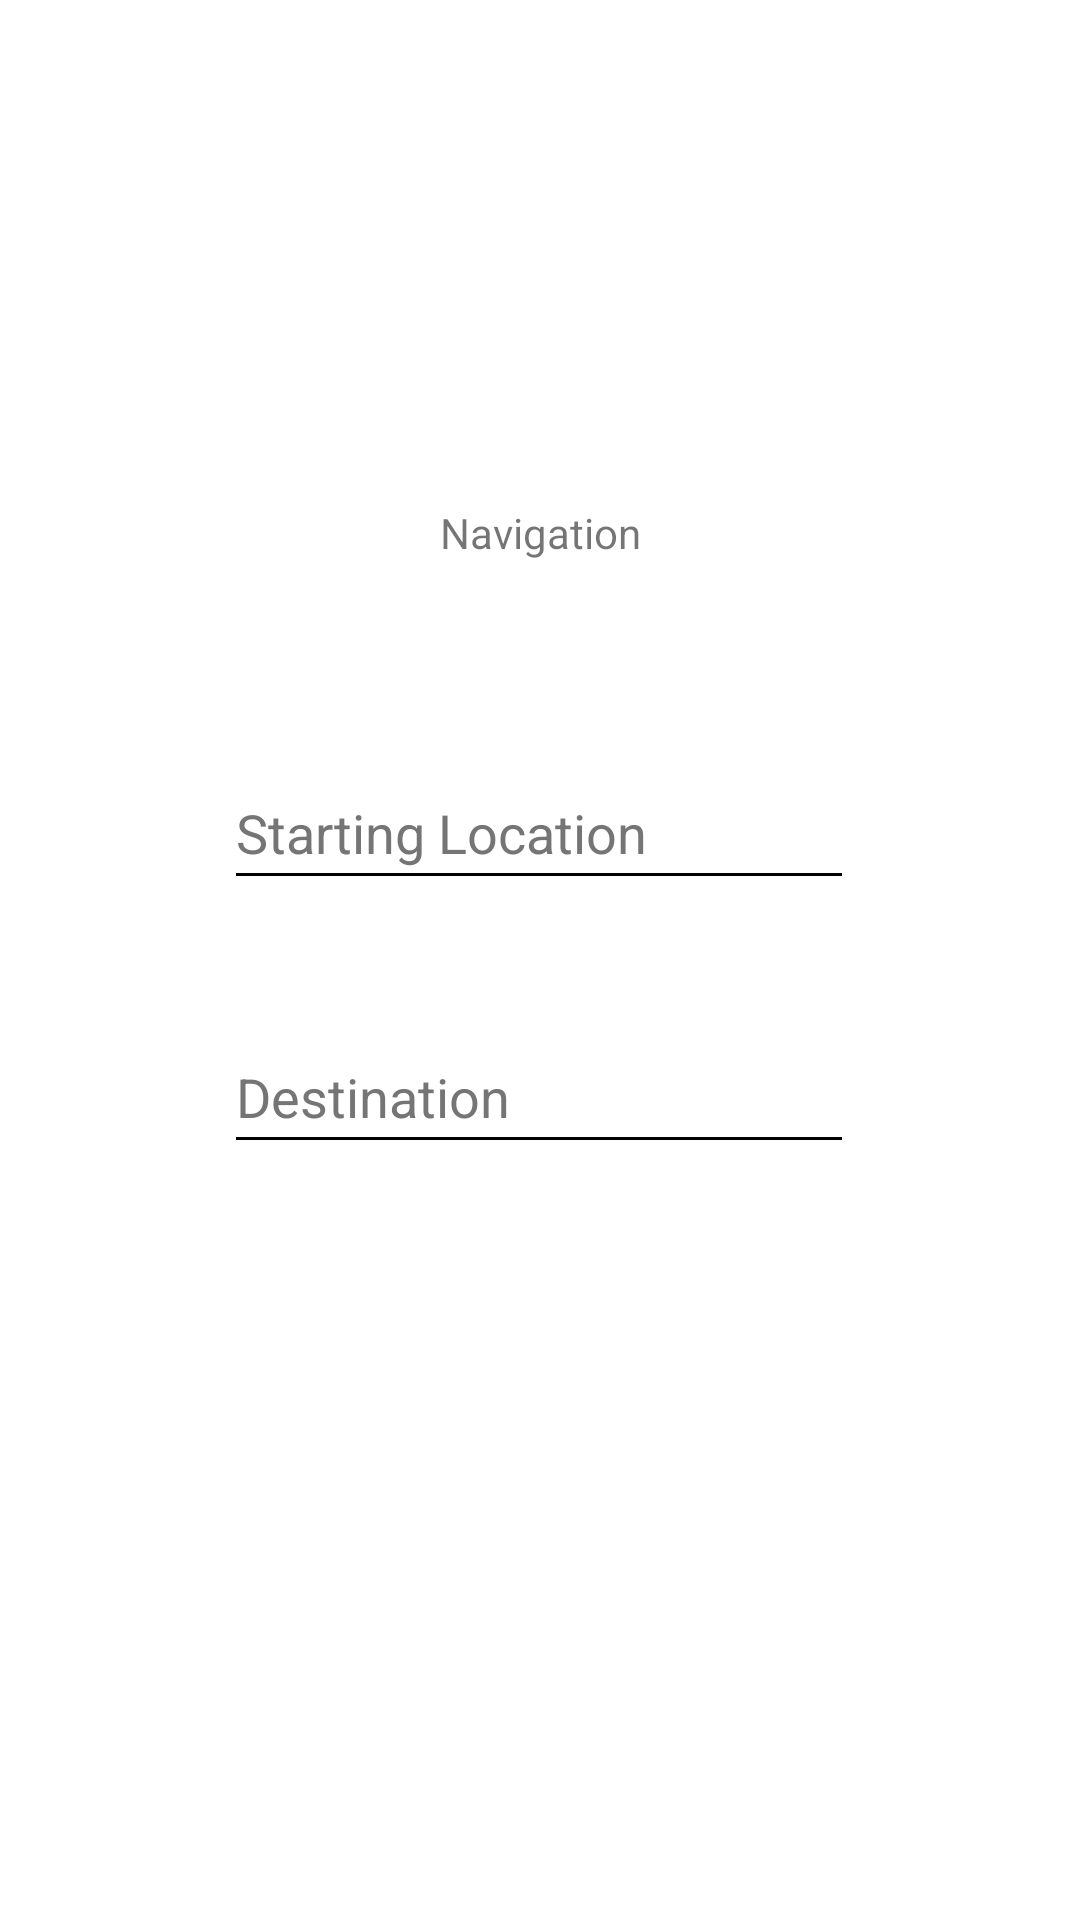

This screen was rendered from an Android layout file. Write that file and the resources it references.
<!-- AndroidManifest.xml: application theme Theme.Fast_and_Furious_SC2002 -->
<!-- res/layout/navigationselectdestination.xml -->
<?xml version="1.0" encoding="utf-8"?>
<androidx.constraintlayout.widget.ConstraintLayout xmlns:android="http://schemas.android.com/apk/res/android"
    xmlns:app="http://schemas.android.com/apk/res-auto"
    xmlns:tools="http://schemas.android.com/tools"
    android:layout_width="match_parent"
    android:layout_height="match_parent">

    <EditText
        android:id="@+id/StartLocation_input"
        android:layout_width="wrap_content"
        android:layout_height="wrap_content"
        android:layout_marginTop="252dp"
        android:backgroundTint="@color/black"
        android:ems="10"
        android:hint="Starting Location"
        android:inputType="textPersonName"
        android:minHeight="48dp"
        android:textColorHint="#757575"
        app:layout_constraintEnd_toEndOf="parent"
        app:layout_constraintHorizontal_bias="0.497"
        app:layout_constraintStart_toStartOf="parent"
        app:layout_constraintTop_toTopOf="parent" />

    <EditText
        android:id="@+id/Destination_input"
        android:layout_width="wrap_content"
        android:layout_height="wrap_content"
        android:layout_marginTop="40dp"
        android:backgroundTint="@color/black"
        android:ems="10"
        android:hint="Destination"
        android:inputType="textPersonName"
        android:minHeight="48dp"
        android:textColorHint="#757575"
        app:layout_constraintEnd_toEndOf="parent"
        app:layout_constraintHorizontal_bias="0.497"
        app:layout_constraintStart_toStartOf="parent"
        app:layout_constraintTop_toBottomOf="@+id/StartLocation_input" />

    <ImageView
        android:id="@+id/imageView"
        style="@style/Widget.AppCompat.ImageButton"
        android:layout_width="150dp"
        android:layout_height="142dp"
        android:layout_marginTop="16dp"

        android:adjustViewBounds="true"
        android:backgroundTint="#FFFFFF"

        android:contentDescription="@string/app_name"
        android:scaleType="fitCenter"
        android:soundEffectsEnabled="false"
        app:layout_constraintEnd_toEndOf="parent"
        app:layout_constraintHorizontal_bias="0.498"
        app:layout_constraintStart_toStartOf="parent"
        app:layout_constraintTop_toTopOf="parent"
        app:srcCompat="@drawable/navigation" />

    <TextView
        android:id="@+id/textView4"
        android:layout_width="wrap_content"
        android:layout_height="wrap_content"
        android:layout_marginTop="10dp"
        android:text="Navigation"
        app:layout_constraintEnd_toEndOf="parent"
        app:layout_constraintStart_toStartOf="parent"
        app:layout_constraintTop_toBottomOf="@+id/imageView" />

    <ImageButton
        android:id="@+id/start_navigation_button"
        android:layout_width="wrap_content"
        android:layout_height="wrap_content"
        android:layout_marginTop="56dp"
        android:backgroundTint="@color/white"
        android:contentDescription="@string/app_name"
        app:layout_constraintEnd_toEndOf="parent"
        app:layout_constraintStart_toStartOf="parent"
        app:layout_constraintTop_toBottomOf="@+id/Destination_input"
        app:srcCompat="@drawable/ic_launcher_background" />

</androidx.constraintlayout.widget.ConstraintLayout>
<!-- resources referenced by this layout -->
<resources>
  <string name="app_name">Fast and Furious</string>
  <style name="Theme.Fast_and_Furious_SC2002" parent="Theme.MaterialComponents.DayNight.DarkActionBar">
          
          <item name="colorPrimary">@color/purple_500</item>
          <item name="colorPrimaryVariant">@color/purple_700</item>
          <item name="colorOnPrimary">@color/white</item>
          
          <item name="colorSecondary">@color/teal_200</item>
          <item name="colorSecondaryVariant">@color/teal_700</item>
          <item name="colorOnSecondary">@color/black</item>
          
          <item name="android:statusBarColor" tools:targetApi="l">?attr/colorPrimaryVariant</item>
          
      </style>
  <!-- not gathered from this repository: default colours our renderer supplied (Android Studio template values) -->
  <color name="purple_500">#FF6200EE</color>
  <color name="purple_700">#FF3700B3</color>
  <color name="teal_200">#FF03DAC5</color>
  <color name="teal_700">#FF018786</color>
  <color name="black">#FF000000</color>
  <color name="white">#FFFFFFFF</color>
</resources>
